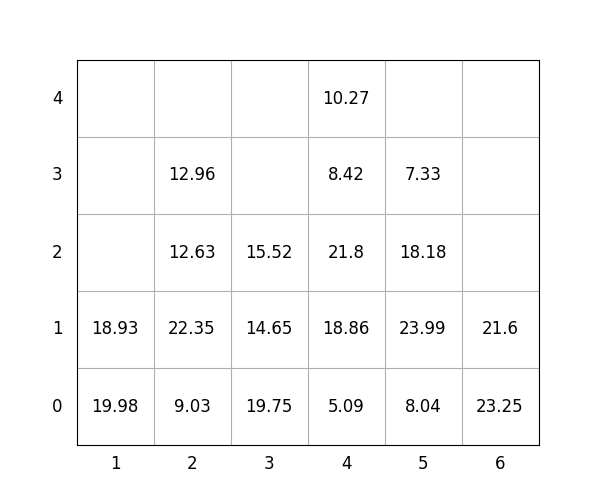

The data file committed next to this chart (first rows):
idx, loc_x, loc_y, loc_z, weight, group, score, seq, reloc, size(ft)
1, 3, 0, 0, 19.75, 2, 219.8, 1, 0, 20
2, 1, 0, 0, 19.98, 1, 120, 2, 0, 20
3, 3, 0, 1, 14.65, 3, 314.6, 3, 0, 20
4, 4, 0, 0, 5.09, 0, 5.09, 4, 0, 20
5, 4, 0, 1, 18.86, 0, 18.86, 5, 0, 20
6, 4, 0, 2, 21.8, 0, 21.8, 6, 0, 20
7, 5, 0, 0, 8.04, 0, 8.04, 7, 0, 20
8, 4, 0, 3, 8.42, 1, 108.4, 8, 0, 20
9, 4, 0, 4, 10.27, 3, 310.3, 9, 0, 20
10, 2, 0, 0, 9.03, 0, 9.03, 10, 0, 20
11, 2, 0, 1, 22.35, 0, 22.35, 11, 0, 20
12, 5, 0, 1, 23.99, 1, 124, 12, 0, 20
13, 6, 0, 0, 23.25, 1, 123.2, 13, 0, 20
14, 5, 0, 2, 18.18, 2, 218.2, 14, 0, 20
15, 2, 0, 2, 12.63, 1, 112.6, 15, 0, 20
16, 3, 0, 2, 15.52, 3, 315.5, 16, 0, 20
17, 2, 0, 3, 12.96, 1, 113, 17, 0, 20
18, 5, 0, 3, 7.33, 3, 307.3, 18, 0, 20
19, 6, 0, 1, 21.6, 3, 321.6, 19, 0, 20
20, 1, 0, 1, 18.93, 2, 218.9, 20, 0, 20
